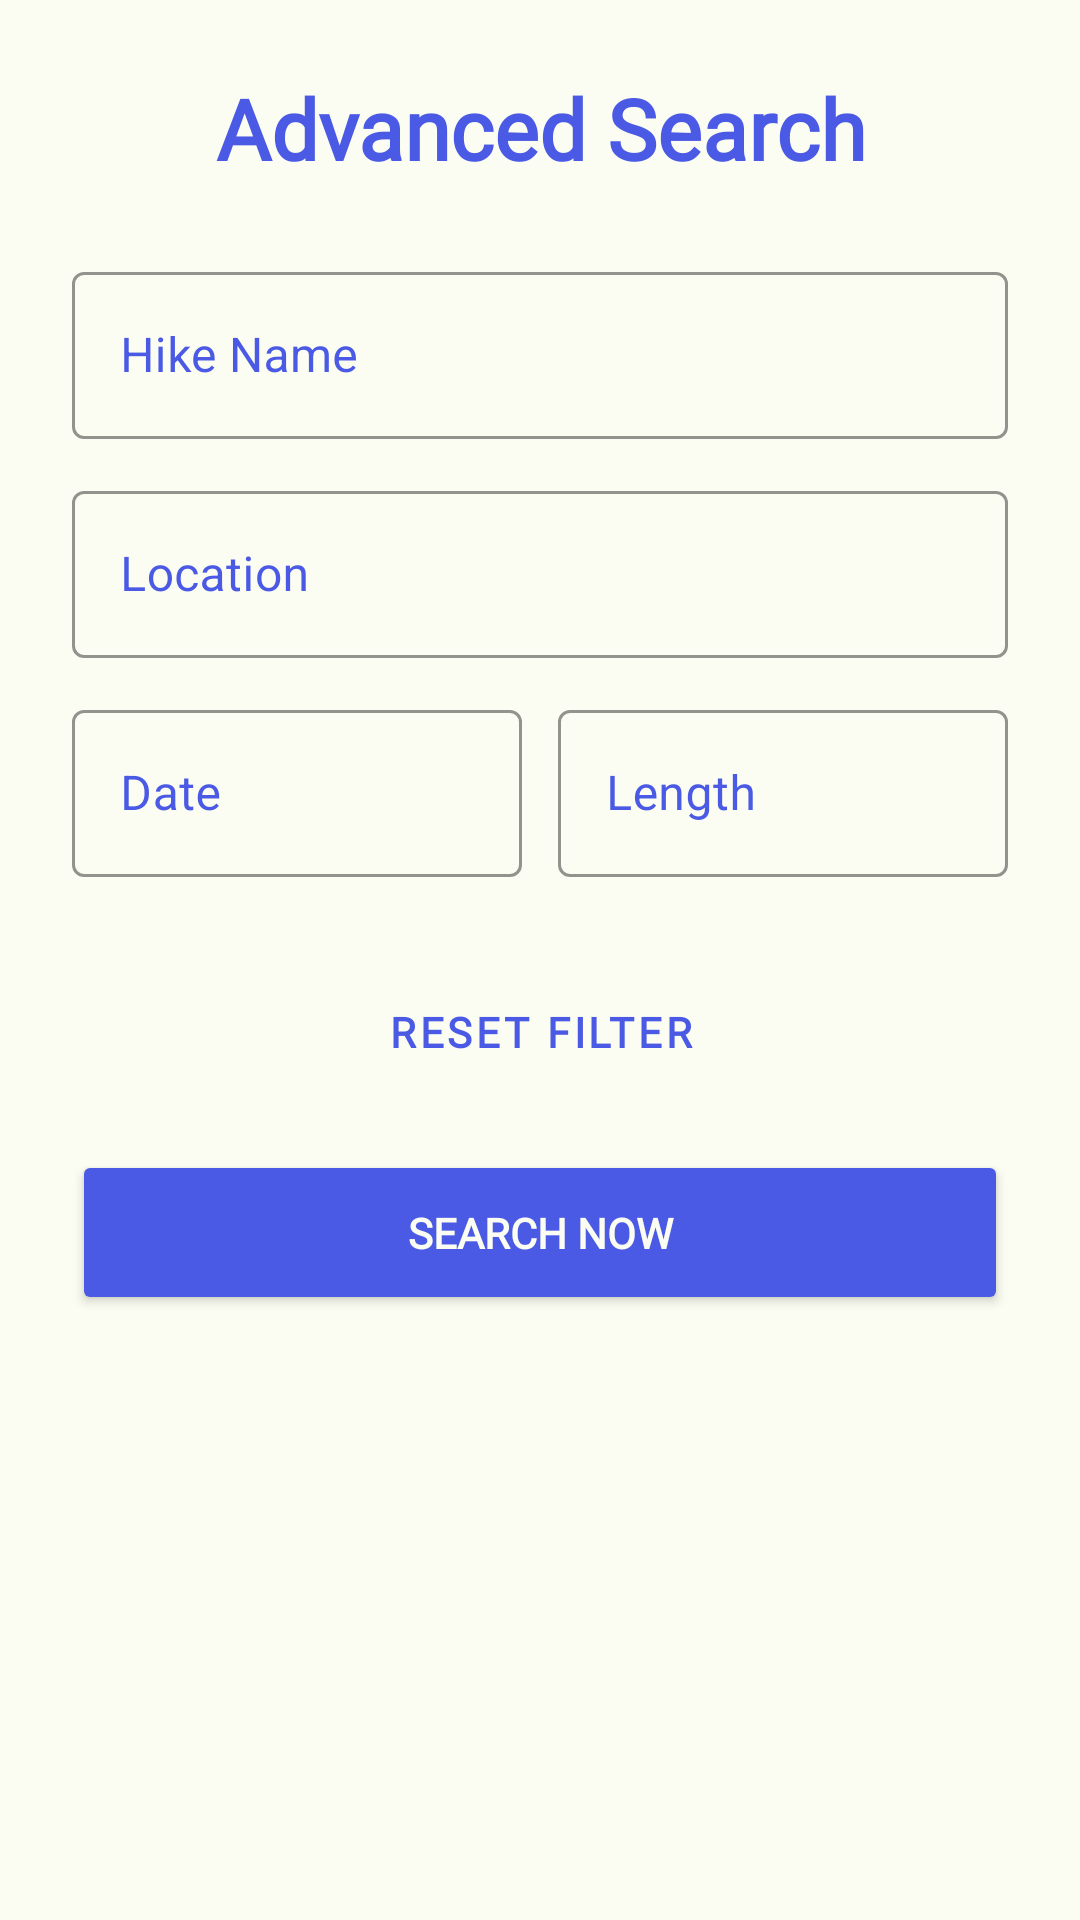

Produce the Android XML layout that renders to this screen, including the resource entries it uses.
<!-- AndroidManifest.xml: application theme Theme.MHike -->
<!-- res/layout/dialog_advanced_search.xml -->
<?xml version="1.0" encoding="utf-8"?>
<ScrollView xmlns:android="http://schemas.android.com/apk/res/android"
    xmlns:app="http://schemas.android.com/apk/res-auto"
    android:layout_width="match_parent"
    android:layout_height="wrap_content"
    android:background="#FCFDF2">

    <LinearLayout
        android:layout_width="match_parent"
        android:layout_height="wrap_content"
        android:orientation="vertical"
        android:padding="24dp">

        <TextView
            android:layout_width="match_parent"
            android:layout_height="wrap_content"
            android:text="Advanced Search"
            android:textSize="28sp"
            android:textStyle="bold"
            android:textColor="#4B5AE4"
            android:fontFamily="@font/nectarine"
            android:gravity="center"
            android:layout_marginBottom="24dp"/>

        <com.google.android.material.textfield.TextInputLayout
            android:layout_width="match_parent"
            android:layout_height="wrap_content"
            style="@style/Widget.MaterialComponents.TextInputLayout.OutlinedBox"
            android:hint="Hike Name"
            app:boxStrokeColor="#4B5AE4"
            app:hintTextColor="#4B5AE4"
            android:textColorHint="#4B5AE4">
            <com.google.android.material.textfield.TextInputEditText
                android:id="@+id/etSearchName"
                android:layout_width="match_parent"
                android:layout_height="wrap_content"
                android:textColor="#4B5AE4"/>
        </com.google.android.material.textfield.TextInputLayout>

        <com.google.android.material.textfield.TextInputLayout
            android:layout_width="match_parent"
            android:layout_height="wrap_content"
            android:layout_marginTop="12dp"
            style="@style/Widget.MaterialComponents.TextInputLayout.OutlinedBox"
            android:hint="Location"
            app:boxStrokeColor="#4B5AE4"
            app:hintTextColor="#4B5AE4"
            android:textColorHint="#4B5AE4">
            <com.google.android.material.textfield.TextInputEditText
                android:id="@+id/etSearchLocation"
                android:layout_width="match_parent"
                android:layout_height="wrap_content"
                android:textColor="#4B5AE4"/>
        </com.google.android.material.textfield.TextInputLayout>

        <LinearLayout
            android:layout_width="match_parent"
            android:layout_height="wrap_content"
            android:layout_marginTop="12dp"
            android:orientation="horizontal">

            <com.google.android.material.textfield.TextInputLayout
                android:layout_width="0dp"
                android:layout_height="wrap_content"
                android:layout_weight="1"
                style="@style/Widget.MaterialComponents.TextInputLayout.OutlinedBox"
                android:hint="Date"
                app:boxStrokeColor="#4B5AE4"
                app:hintTextColor="#4B5AE4"
                android:textColorHint="#4B5AE4">
                <com.google.android.material.textfield.TextInputEditText
                    android:id="@+id/etSearchDate"
                    android:layout_width="match_parent"
                    android:layout_height="wrap_content"
                    android:inputType="date"
                    android:textColor="#4B5AE4"
                    android:focusable="false"/> </com.google.android.material.textfield.TextInputLayout>

            <Space android:layout_width="12dp" android:layout_height="match_parent"/>

            <com.google.android.material.textfield.TextInputLayout
                android:layout_width="0dp"
                android:layout_height="wrap_content"
                android:layout_weight="1"
                style="@style/Widget.MaterialComponents.TextInputLayout.OutlinedBox"
                android:hint="Length"
                app:boxStrokeColor="#4B5AE4"
                app:hintTextColor="#4B5AE4"
                android:textColorHint="#4B5AE4">
                <com.google.android.material.textfield.TextInputEditText
                    android:id="@+id/etSearchLength"
                    android:layout_width="match_parent"
                    android:layout_height="wrap_content"
                    android:inputType="numberDecimal"
                    android:textColor="#4B5AE4"/>
            </com.google.android.material.textfield.TextInputLayout>
        </LinearLayout>

        <Button
            android:id="@+id/btnResetSearch"
            android:layout_width="match_parent"
            android:layout_height="55dp"
            android:layout_marginTop="24dp"
            android:text="RESET FILTER"
            android:textStyle="bold"
            android:textColor="#4B5AE4"
            android:fontFamily="@font/nectarine"
            style="@style/Widget.MaterialComponents.Button.OutlinedButton"
            app:strokeColor="#4B5AE4"
            app:strokeWidth="2dp"
            app:cornerRadius="12dp"/>

        <Button
            android:id="@+id/btnPerformSearch"
            android:layout_width="match_parent"
            android:layout_height="55dp"
            android:layout_marginTop="12dp"
            android:text="SEARCH NOW"
            android:textStyle="bold"
            android:textColor="#FCFDF2"
            android:backgroundTint="#4B5AE4"
            android:fontFamily="@font/nectarine"
            app:cornerRadius="12dp"
            android:elevation="6dp"/>

    </LinearLayout>
</ScrollView>
<!-- resources referenced by this layout -->
<resources>
  <style name="Theme.MHike" parent="Base.Theme.MHike" />
  <style name="Base.Theme.MHike" parent="Theme.Material3.DayNight.NoActionBar">
      </style>
</resources>
